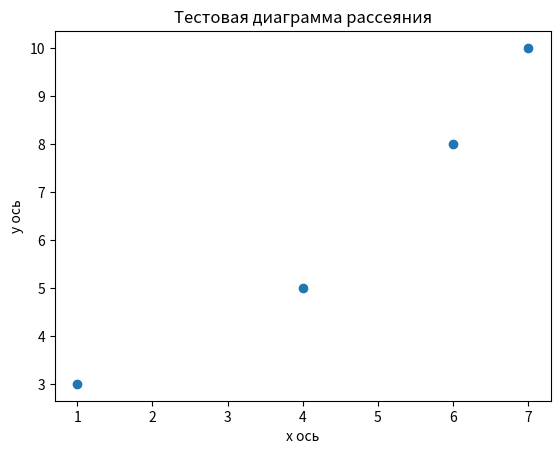

Write Python code to recreate this figure.
import matplotlib.pyplot as plt

x = [1, 4, 6, 7]
y = [3, 5, 8, 10]
plt.scatter(x, y)
plt.title("Тестовая диаграмма рассеяния")
plt.xlabel("x ось")
plt.ylabel("y ось")
plt.show()